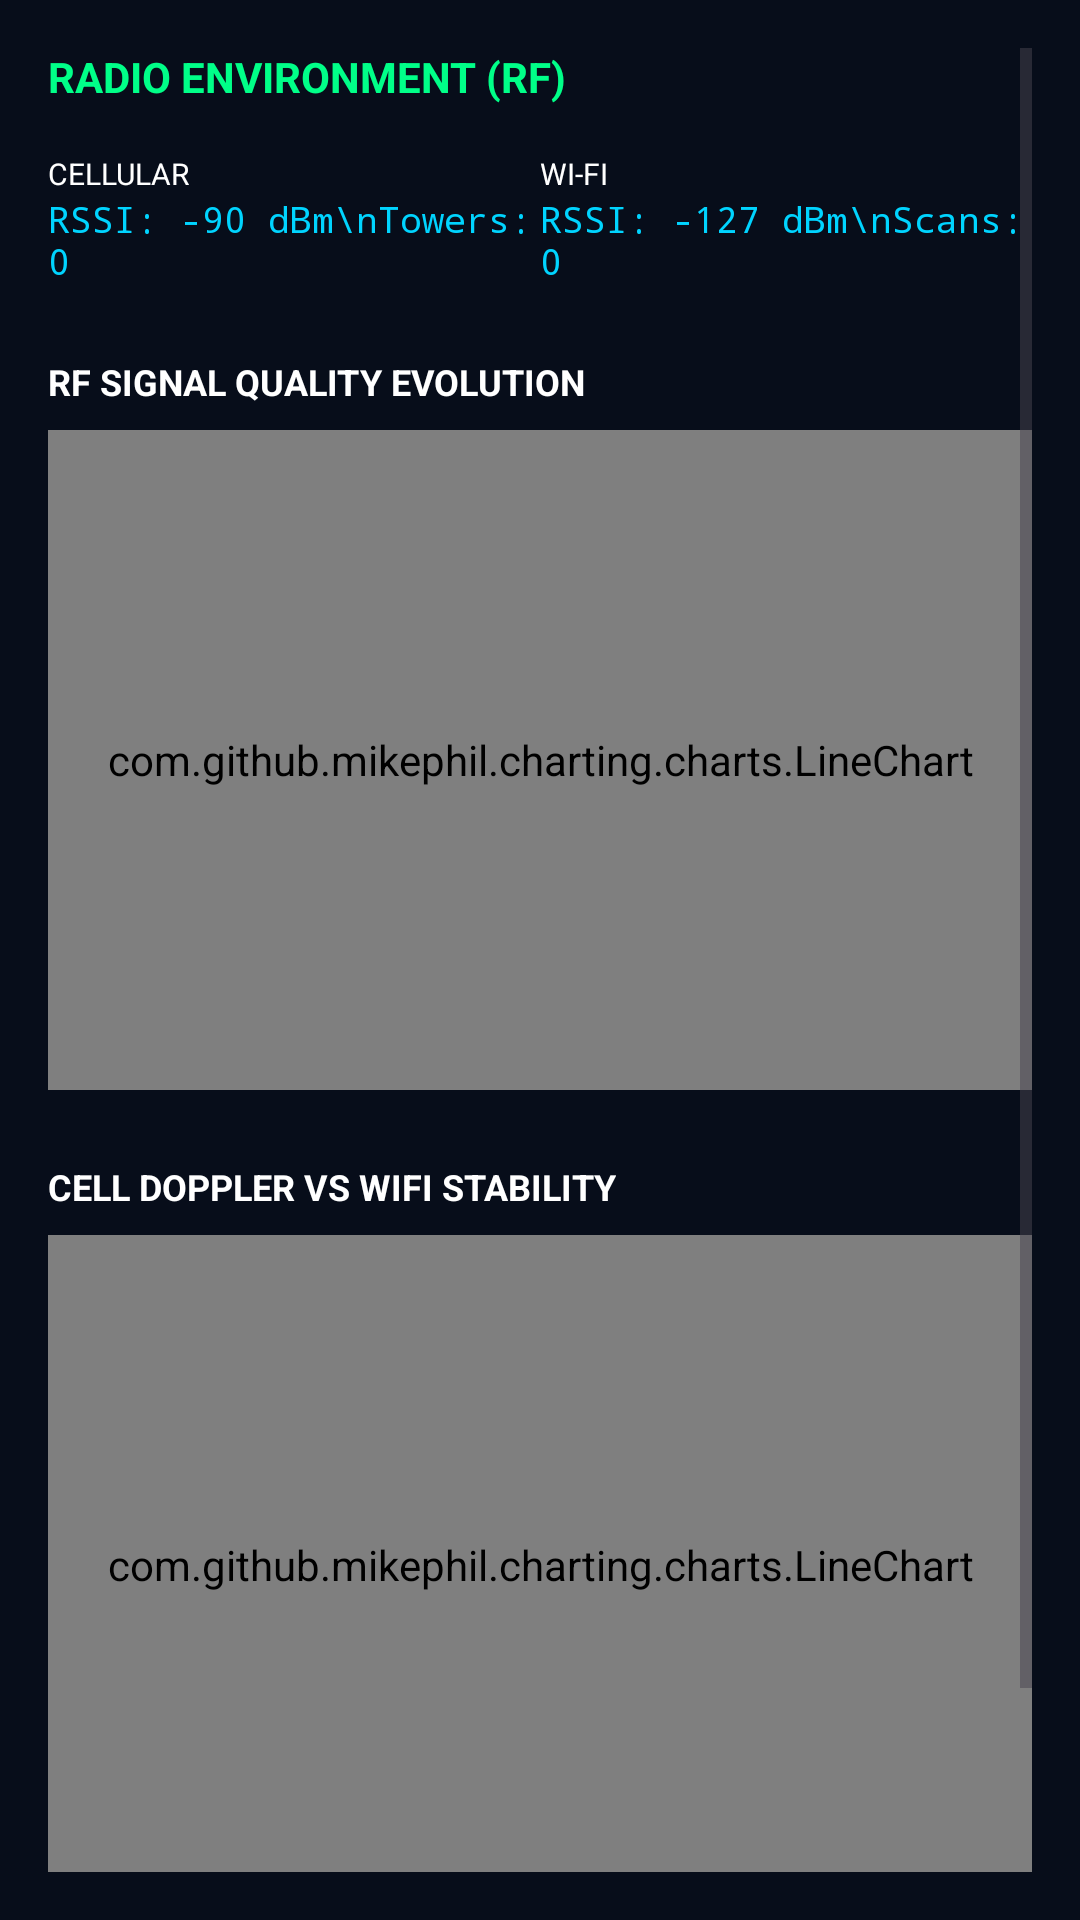

Android layout source for this screen:
<!-- AndroidManifest.xml: application theme Theme.TrueNorth -->
<!-- res/layout/fragment_radio.xml -->
<?xml version="1.0" encoding="utf-8"?>
<ScrollView xmlns:android="http://schemas.android.com/apk/res/android"
    android:layout_width="match_parent"
    android:layout_height="match_parent"
    android:background="#070D1A"
    android:padding="16dp">

    <LinearLayout
        android:layout_width="match_parent"
        android:layout_height="wrap_content"
        android:orientation="vertical">

        <TextView
            android:layout_width="wrap_content"
            android:layout_height="wrap_content"
            android:text="RADIO ENVIRONMENT (RF)"
            android:textColor="#00FF88"
            android:textSize="14sp"
            android:textStyle="bold" />

        <LinearLayout
            android:layout_width="match_parent"
            android:layout_height="wrap_content"
            android:layout_marginTop="16dp"
            android:orientation="horizontal">

            <LinearLayout
                android:layout_width="0dp"
                android:layout_height="wrap_content"
                android:layout_weight="1"
                android:orientation="vertical">
                <TextView
                    android:layout_width="wrap_content"
                    android:layout_height="wrap_content"
                    android:text="CELLULAR"
                    android:textColor="#FFFFFF"
                    android:textSize="10sp" />
                <TextView
                    android:id="@+id/txtCellStatus"
                    android:layout_width="wrap_content"
                    android:layout_height="wrap_content"
                    android:text="RSSI: -90 dBm\nTowers: 0"
                    android:textColor="#00D4FF"
                    android:textSize="12sp"
                    android:fontFamily="monospace" />
            </LinearLayout>

            <LinearLayout
                android:layout_width="0dp"
                android:layout_height="wrap_content"
                android:layout_weight="1"
                android:orientation="vertical">
                <TextView
                    android:layout_width="wrap_content"
                    android:layout_height="wrap_content"
                    android:text="WI-FI"
                    android:textColor="#FFFFFF"
                    android:textSize="10sp" />
                <TextView
                    android:id="@+id/txtWifiStatus"
                    android:layout_width="wrap_content"
                    android:layout_height="wrap_content"
                    android:text="RSSI: -127 dBm\nScans: 0"
                    android:textColor="#00D4FF"
                    android:textSize="12sp"
                    android:fontFamily="monospace" />
            </LinearLayout>
        </LinearLayout>

        <TextView
            android:layout_width="wrap_content"
            android:layout_height="wrap_content"
            android:layout_marginTop="24dp"
            android:text="RF SIGNAL QUALITY EVOLUTION"
            android:textColor="#FFFFFF"
            android:textSize="12sp"
            android:textStyle="bold" />

        <com.github.mikephil.charting.charts.LineChart
            android:id="@+id/chartRfSignal"
            android:layout_width="match_parent"
            android:layout_height="220dp"
            android:layout_marginTop="8dp" />

        <TextView
            android:layout_width="wrap_content"
            android:layout_height="wrap_content"
            android:layout_marginTop="24dp"
            android:text="CELL DOPPLER VS WIFI STABILITY"
            android:textColor="#FFFFFF"
            android:textSize="12sp"
            android:textStyle="bold" />

        <com.github.mikephil.charting.charts.LineChart
            android:id="@+id/chartRfStability"
            android:layout_width="match_parent"
            android:layout_height="220dp"
            android:layout_marginTop="8dp" />

        <View
            android:layout_width="match_parent"
            android:layout_height="80dp" />

    </LinearLayout>
</ScrollView>
<!-- resources referenced by this layout -->
<resources>
  <style name="Theme.TrueNorth" parent="Theme.Material3.DayNight.NoActionBar">
          <item name="colorPrimary">@color/brand_cyan</item>
          <item name="android:statusBarColor">@color/brand_dark</item>
          <item name="android:navigationBarColor">@color/brand_dark</item>
      </style>
  <color name="brand_cyan">#00D4FF</color>
  <color name="brand_dark">#070D1A</color>
</resources>
